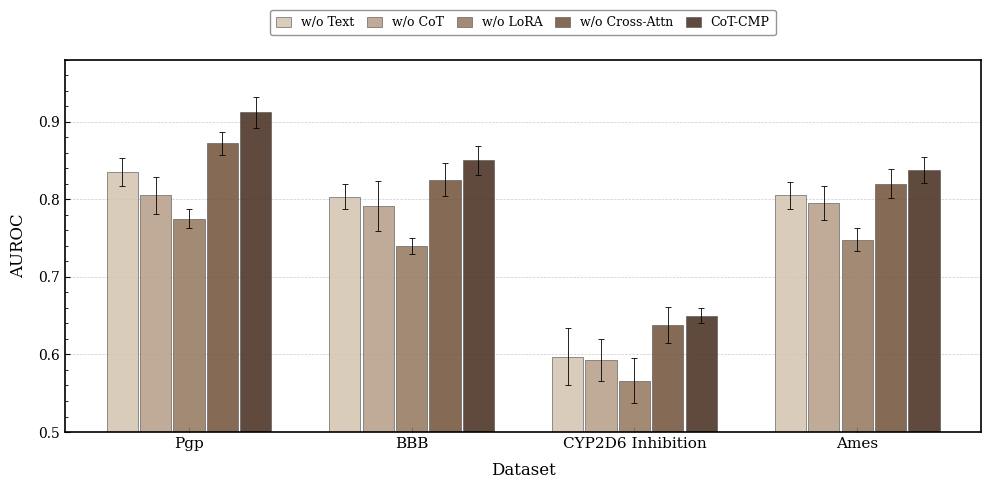

Python code for this plot:
import numpy as np
import matplotlib.pyplot as plt

# =========================
# 1) 任务与方法定义
# =========================
tasks = ["Pgp", "BBB", "CYP2D6 Inhibition", "Ames"]

methods = [
    "w/o Text",
    "w/o CoT",
    "w/o LoRA",
    "w/o Cross-Attn",
    "CoT-CMP",
]

# 深蓝灰渐变配色，完整模型用最深色突出
# 暖灰棕渐变配色（学术风格）
colors = ['#d4c5b2', '#b8a08a', '#967a62', '#74553e', '#4a3122']

# =========================
# 2) 实验数据（均值与标准差）
# =========================
# 每行对应一个方法，每列对应一个任务
results = np.array([
    [0.835, 0.803, 0.597, 0.805],  # w/o Text
    [0.805, 0.791, 0.593, 0.795],  # w/o CoT
    [0.775, 0.740, 0.566, 0.748],  # w/o LoRA
    [0.872, 0.825, 0.638, 0.820],  # w/o Cross-Attn
    [0.912, 0.850, 0.650, 0.838],  # CoT-CMP
])

std = np.array([
    [0.018, 0.016, 0.037, 0.017],  # w/o Text
    [0.024, 0.032, 0.027, 0.022],  # w/o CoT
    [0.012, 0.010, 0.029, 0.015],  # w/o LoRA
    [0.015, 0.021, 0.023, 0.019],  # w/o Cross-Attn
    [0.020, 0.019, 0.010, 0.017],  # CoT-CMP
])

# =========================
# 3) 全局样式
# =========================
plt.rcParams['font.family'] = 'DejaVu Serif'
plt.rcParams['font.size'] = 10
plt.rcParams['axes.linewidth'] = 1.2
plt.rcParams['xtick.direction'] = 'in'
plt.rcParams['ytick.direction'] = 'in'

# =========================
# 4) 绘图
# =========================
num_methods = len(methods)
num_tasks = len(tasks)

x = np.arange(num_tasks)
bar_width = 0.14
gap = 0.01

fig, ax = plt.subplots(figsize=(10, 5), dpi=150)

for i, (method, color) in enumerate(zip(methods, colors)):
    offset = (i - (num_methods - 1) / 2) * (bar_width + gap)
    bars = ax.bar(
        x + offset,
        results[i],
        width=bar_width,
        label=method,
        color=color,
        yerr=std[i],
        capsize=2,
        error_kw={'elinewidth': 0.6, 'capthick': 0.6},
        edgecolor='#555555',
        linewidth=0.5,
        alpha=0.88,
    )

# =========================
# 5) 坐标轴设置
# =========================
ax.set_xticks(x)
ax.set_xticklabels(tasks, fontsize=11)
ax.set_xlabel("Dataset", fontsize=12, labelpad=8)
ax.set_ylabel("AUROC", fontsize=12, labelpad=8)
ax.set_ylim(0.50, 0.98)
ax.yaxis.set_minor_locator(plt.MultipleLocator(0.02))
ax.tick_params(axis='y', which='minor', direction='in', length=2)

# 网格线（仅横向，淡色）
ax.yaxis.grid(True, linestyle='--', linewidth=0.5, color='#cccccc', zorder=0)
ax.set_axisbelow(True)

# =========================
# 6) 图例
# =========================
ax.legend(
    loc='upper center',
    bbox_to_anchor=(0.5, 1.15),
    ncol=5,
    frameon=True,
    fontsize=9,
    edgecolor='#888888',
    facecolor='white',
    framealpha=0.9,
    borderpad=0.5,
    handlelength=1.2,
    handleheight=0.9,
    columnspacing=1.0,
)

plt.tight_layout()

# =========================
# 7) 保存
# =========================
plt.savefig("ablation_bar_admet_gronw.png", dpi=300, bbox_inches="tight")
print("已保存：ablation_bar_admet_gronw.png")
plt.show()
